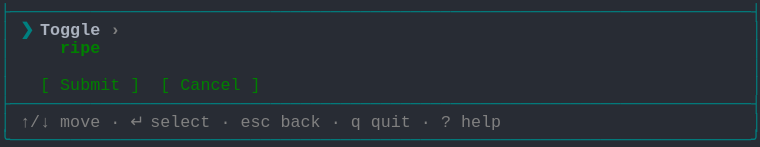
t = 0.00 s
t = 1.03 s: frame unchanged from t = 0.00 s, image omitted
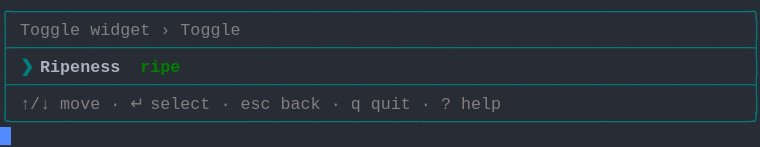
t = 1.98 s
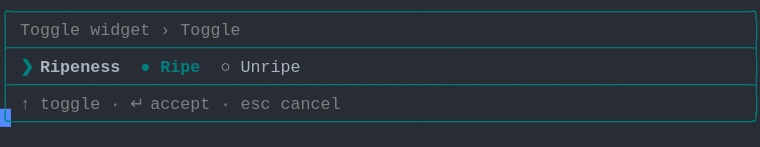
t = 2.80 s
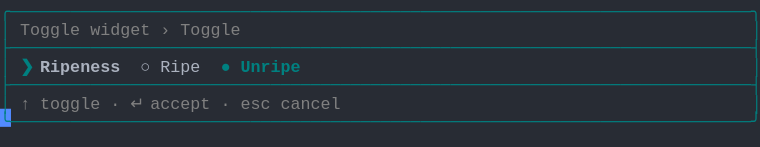
t = 3.69 s
t = 5.06 s: frame unchanged from t = 3.69 s, image omitted

The animated SVG that drew these frames (rendered in a browser with its animation timeline set to each time). Animation: 1 CSS @keyframes rule; one cycle of 5.75 s, repeats indefinitely.

<svg xmlns="http://www.w3.org/2000/svg" xmlns:xlink="http://www.w3.org/1999/xlink" width="760" height="146.96"><rect width="760" height="146.96" rx="0" ry="0" class="a"></rect><svg height="146.96" viewBox="0 0 76 14.696" width="760" xmlns="http://www.w3.org/2000/svg" xmlns:xlink="http://www.w3.org/1999/xlink"><style>.a{fill:rgb(40,44,52)}.b{font-family:Consolas,"Courier New",Courier,"Liberation Mono",monospace}.c{fill:rgb(0,128,128);white-space:pre}.d{fill:rgb(128,128,128);white-space:pre}.e{fill:rgb(0,128,128);font-weight:bold;white-space:pre}.f{fill:rgb(171,178,191);font-weight:bold;white-space:pre}.g{fill:rgb(171,178,191);white-space:pre}.h{fill:transparent}.i{fill:rgb(82,139,255)}.k{animation-duration:5.75s;animation-iteration-count:infinite;animation-name:j;animation-timing-function:steps(1,end)}.l{fill:rgb(128,128,128);font-weight:bold;white-space:pre}.m{fill:rgb(0,128,0);font-weight:bold;white-space:pre}.n{fill:rgb(0,128,0);white-space:pre}@keyframes j{0%{transform:translateX(-0px)}0%{transform:translateX(-76px)}23.9%{transform:translateX(-152px)}38%{transform:translateX(-228px)}52.2%{transform:translateX(-304px)}100%{transform:translateX(-380px)}}</style><g font-family="Consolas, &quot;Courier New&quot;, Courier, &quot;Liberation Mono&quot;, monospace" font-size="1.67" class="b"><defs><symbol id="1"><text x="0" y="1.67" class="c">├──────────────────────────────────────────────────────────────────────────┤</text></symbol><symbol id="2"><text x="0" y="1.67" class="c">│</text><text x="2.004" y="1.67" class="d">↑/↓</text><text x="6.012" y="1.67" class="d">move</text><text x="11.021999999999998" y="1.67" class="d">·</text><text x="13.026" y="1.67" class="d">↵</text><text x="15.029999999999998" y="1.67" class="d">select</text><text x="22.043999999999997" y="1.67" class="d">·</text><text x="24.048" y="1.67" class="d">esc</text><text x="28.055999999999997" y="1.67" class="d">back</text><text x="33.065999999999995" y="1.67" class="d">·</text><text x="35.06999999999999" y="1.67" class="d">q</text><text x="37.074" y="1.67" class="d">quit</text><text x="42.083999999999996" y="1.67" class="d">·</text><text x="44.087999999999994" y="1.67" class="d">?</text><text x="46.09199999999999" y="1.67" class="d">help</text><text x="75.14999999999999" y="1.67" class="c">│</text></symbol><symbol id="3"><text x="0" y="1.67" class="c">╰──────────────────────────────────────────────────────────────────────────╯</text></symbol><symbol id="4"><text x="0" y="1.67" class="c">╭──────────────────────────────────────────────────────────────────────────╮</text></symbol><symbol id="5"><text x="0" y="1.67" class="c">│</text><text x="2.004" y="1.67" class="d">Toggle</text><text x="9.017999999999999" y="1.67" class="d">widget</text><text x="16.032" y="1.67" class="d">›</text><text x="18.035999999999998" y="1.67" class="d">Toggle</text><text x="75.14999999999999" y="1.67" class="c">│</text></symbol><symbol id="6"><text x="0" y="1.67" class="c">│</text><text x="2.004" y="1.67" class="d">↑</text><text x="4.008" y="1.67" class="d">toggle</text><text x="11.021999999999998" y="1.67" class="d">·</text><text x="13.026" y="1.67" class="d">↵</text><text x="15.029999999999998" y="1.67" class="d">accept</text><text x="22.043999999999997" y="1.67" class="d">·</text><text x="24.048" y="1.67" class="d">esc</text><text x="28.055999999999997" y="1.67" class="d">cancel</text><text x="75.14999999999999" y="1.67" class="c">│</text></symbol><symbol id="7"><text x="0" y="1.67" class="c">│</text><text x="2.004" y="1.67" class="e">❯</text><text x="4.008" y="1.67" class="f">Ripeness</text><text x="14.027999999999999" y="1.67" class="g">○</text><text x="16.032" y="1.67" class="g">Ripe</text><text x="22.043999999999997" y="1.67" class="e">●</text><text x="24.048" y="1.67" class="e">Unripe</text><text x="75.14999999999999" y="1.67" class="c">│</text></symbol><symbol id="a"><rect height="8" width="76" x="0" y="0" class="h"></rect></symbol><symbol id="b"><rect height="1.837" width="1.1022" class="i"></rect></symbol></defs><rect height="14.696" width="76" class="a"></rect><g class="k"><svg x="0" y="0" width="456"><svg x="0"><use xlink:href="#a"></use><use xlink:href="#b" x="-0.0040000000000000036" y="0"></use></svg><svg x="76"><use xlink:href="#a"></use><use xlink:href="#b" x="75.996" y="12.684"></use><use xlink:href="#1" y="0"></use><text x="0" y="3.5069999999999997" class="c">│</text><text x="2.004" y="3.5069999999999997" class="e">❯</text><text x="4.008" y="3.5069999999999997" class="f">Toggle</text><text x="11.021999999999998" y="3.5069999999999997" class="l">›</text><text x="75.14999999999999" y="3.5069999999999997" class="c">│</text><text x="0" y="5.343999999999999" class="c">│</text><text x="6.012" y="5.343999999999999" class="m">ripe</text><text x="75.14999999999999" y="5.343999999999999" class="c">│</text><text x="0" y="7.181" class="c">│</text><text x="75.14999999999999" y="7.181" class="c">│</text><text x="0" y="9.018" class="c">│</text><text x="4.008" y="9.018" class="n">[</text><text x="6.012" y="9.018" class="n">Submit</text><text x="13.026" y="9.018" class="n">]</text><text x="16.032" y="9.018" class="n">[</text><text x="18.035999999999998" y="9.018" class="n">Cancel</text><text x="25.05" y="9.018" class="n">]</text><text x="75.14999999999999" y="9.018" class="c">│</text><use xlink:href="#1" y="9.185"></use><use xlink:href="#2" y="11.022"></use><use xlink:href="#3" y="12.859"></use></svg><svg x="152"><use xlink:href="#a"></use><use xlink:href="#b" x="75.996" y="10.847"></use><use xlink:href="#4" y="0"></use><use xlink:href="#5" y="1.837"></use><use xlink:href="#1" y="3.674"></use><text x="0" y="7.181" class="c">│</text><text x="2.004" y="7.181" class="e">❯</text><text x="4.008" y="7.181" class="f">Ripeness</text><text x="14.027999999999999" y="7.181" class="m">ripe</text><text x="75.14999999999999" y="7.181" class="c">│</text><use xlink:href="#1" y="7.348"></use><use xlink:href="#2" y="9.185"></use><use xlink:href="#3" y="11.022"></use></svg><svg x="228"><use xlink:href="#a"></use><use xlink:href="#b" x="75.996" y="10.847"></use><use xlink:href="#4" y="0"></use><use xlink:href="#5" y="1.837"></use><use xlink:href="#1" y="3.674"></use><text x="0" y="7.181" class="c">│</text><text x="2.004" y="7.181" class="e">❯</text><text x="4.008" y="7.181" class="f">Ripeness</text><text x="14.027999999999999" y="7.181" class="e">●</text><text x="16.032" y="7.181" class="e">Ripe</text><text x="22.043999999999997" y="7.181" class="g">○</text><text x="24.048" y="7.181" class="g">Unripe</text><text x="75.14999999999999" y="7.181" class="c">│</text><use xlink:href="#1" y="7.348"></use><use xlink:href="#6" y="9.185"></use><use xlink:href="#3" y="11.022"></use></svg><svg x="304"><use xlink:href="#a"></use><use xlink:href="#b" x="75.996" y="10.847"></use><use xlink:href="#4" y="0"></use><use xlink:href="#5" y="1.837"></use><use xlink:href="#1" y="3.674"></use><use xlink:href="#7" y="5.511"></use><use xlink:href="#1" y="7.348"></use><use xlink:href="#6" y="9.185"></use><use xlink:href="#3" y="11.022"></use></svg><svg x="380"><use xlink:href="#a"></use><use xlink:href="#b" x="0.996" y="12.684"></use><use xlink:href="#4" y="0"></use><use xlink:href="#5" y="1.837"></use><use xlink:href="#1" y="3.674"></use><use xlink:href="#7" y="5.511"></use><use xlink:href="#1" y="7.348"></use><use xlink:href="#6" y="9.185"></use><use xlink:href="#3" y="11.022"></use></svg></svg></g></g></svg></svg>
